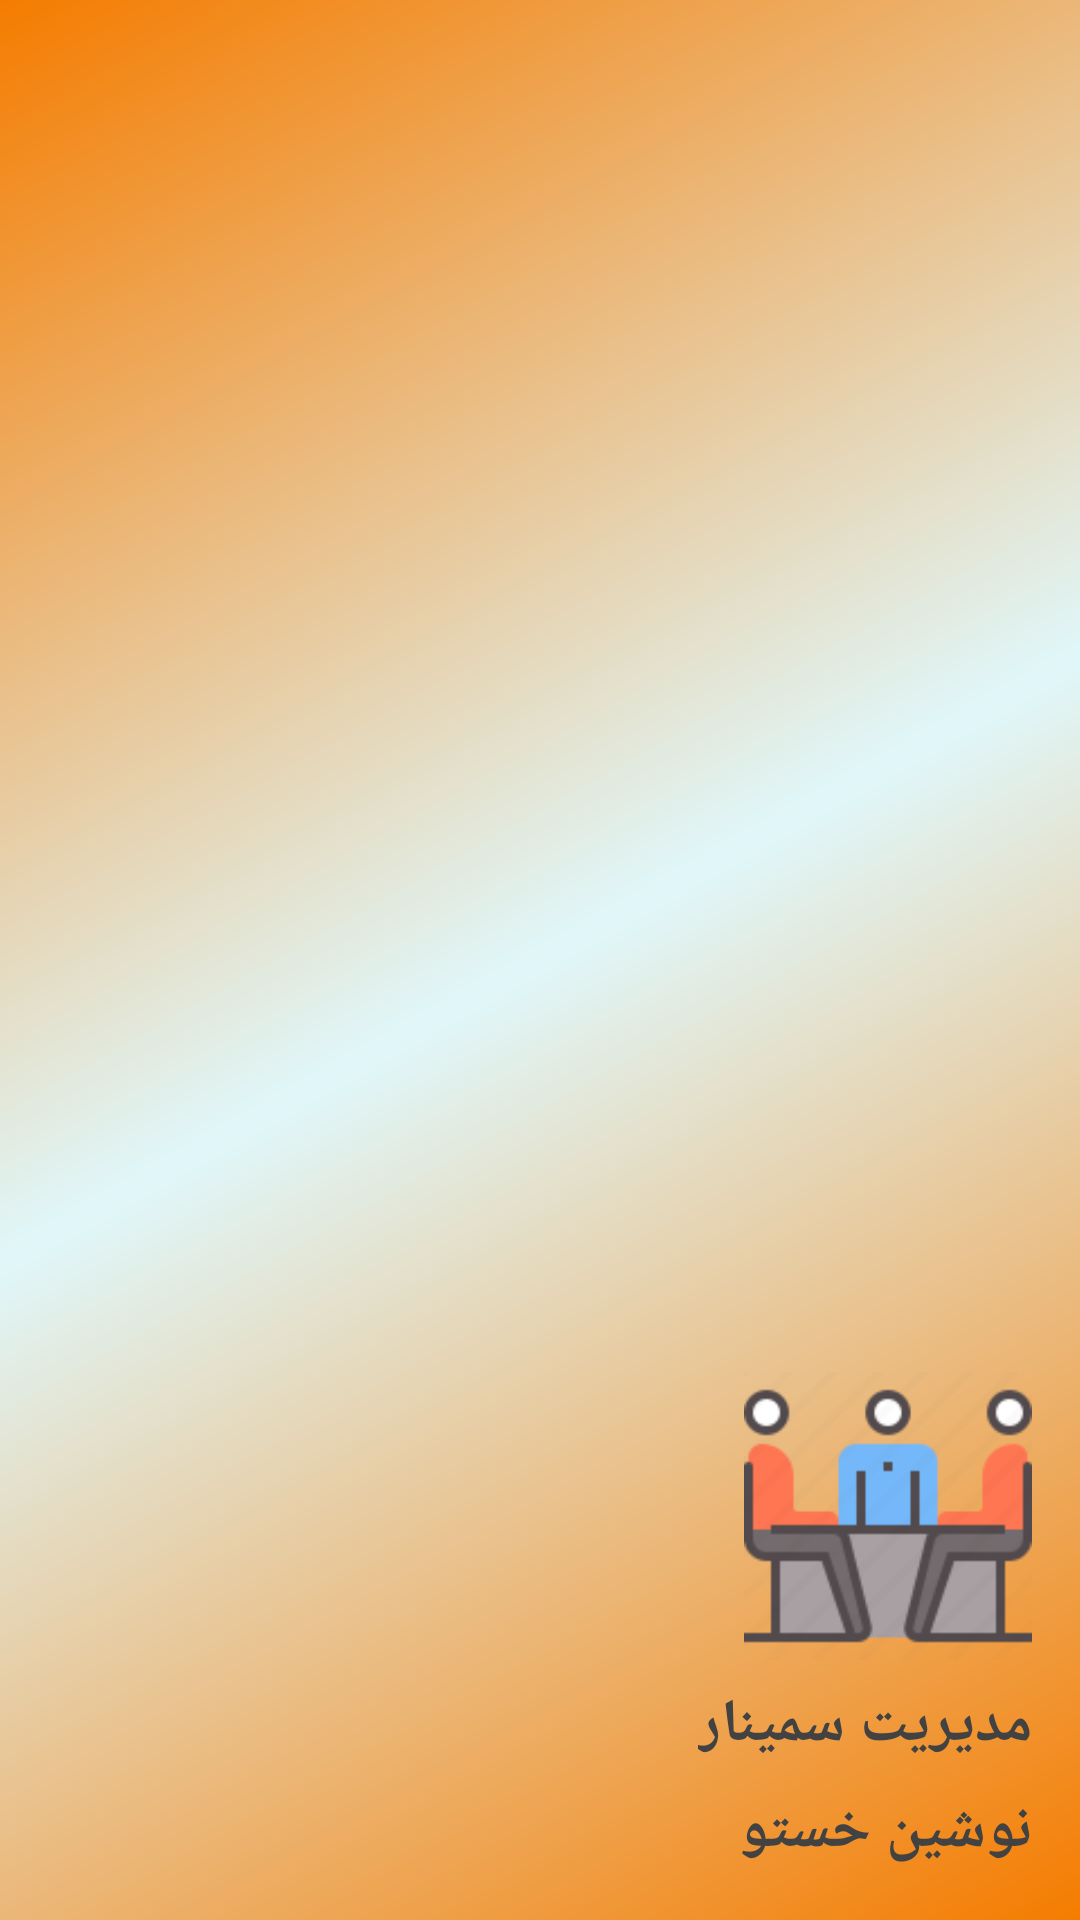

Write the Android layout XML for this screen, with the resource values it uses.
<!-- AndroidManifest.xml: application theme Theme.MyApplication -->
<!-- res/layout/header_layout.xml -->
<?xml version="1.0" encoding="utf-8"?>
<LinearLayout
    xmlns:android="http://schemas.android.com/apk/res/android"
    xmlns:tools="http://schemas.android.com/tools"
    android:layout_width="match_parent"
    android:layout_height="200dp"
    xmlns:app="http://schemas.android.com/apk/res-auto"
    android:background="@drawable/side_nav_bar"
    android:gravity="right|bottom"
    android:orientation="vertical"
    android:padding="16dp"
    android:theme="@style/ThemeOverlay.AppCompat.Dark"
    tools:ignore="RtlHardcoded">

    <ImageView
        android:layout_width="96dp"
        android:layout_height="96dp"
        app:srcCompat="@drawable/meet1"
        tools:ignore="ContentDescription" />


    <TextView
        android:text="مدیریت سمینار"
        android:textStyle="bold"
        android:textSize="20sp"
        android:paddingTop="8dp"
        android:textColor="#424242"
        android:layout_width="wrap_content"
        android:layout_height="wrap_content"
        tools:ignore="HardcodedText" />

    <TextView
        android:text="نوشین خستو"
        android:textStyle="bold"
        android:textSize="20sp"
        android:paddingTop="8dp"
        android:textColor="#424242"
        android:paddingLeft="20dp"
        android:layout_width="wrap_content"
        android:layout_height="wrap_content"
        tools:ignore="HardcodedText" />




</LinearLayout>
<!-- resources referenced by this layout -->
<resources>
  <!-- drawable meet1: png bitmap (drawable-v24, 4776 bytes) -->
  <!-- drawable side_nav_bar (drawable-v24) -->
  <shape xmlns:android="http://schemas.android.com/apk/res/android"
      android:shape="rectangle">
      <gradient
          android:angle="135"
          android:centerColor="#E0F7FA"
          android:endColor="#F57C00"
          android:startColor="#F57C00"
          android:type="linear" />
  </shape>
  <style name="Theme.MyApplication" parent="Theme.MaterialComponents.DayNight.NoActionBar">
          
          <item name="colorPrimary">@color/color_button</item>
          <item name="colorPrimaryVariant">@color/purple_700</item>
          <item name="colorOnPrimary">@color/white</item>
          
          <item name="colorSecondary">@color/teal_200</item>
          <item name="colorSecondaryVariant">@color/teal_700</item>
          <item name="colorOnSecondary">@color/black</item>
          
          <item name="android:statusBarColor" tools:targetApi="l">?attr/colorPrimaryVariant</item>
          
      </style>
  <color name="color_button">#B2EBF2</color>
  <color name="purple_700">#FF3700B3</color>
  <color name="white">#FAF2F3</color>
  <color name="teal_200">#FF03DAC5</color>
  <color name="teal_700">#FF018786</color>
  <color name="black">#FF000000</color>
</resources>
